Run: headless pygame with SDL's dummy video driver; simulated clock (each Clock.tick advances the game by its frame time, no real sleeping); random seed 0; keys injected as events and as key.get_pressed() state; no mouse input.
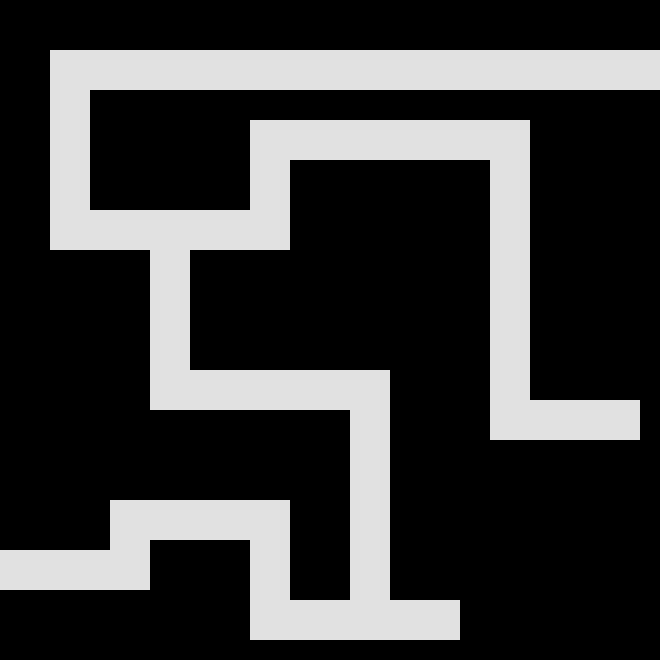
Frame 1 of 4 · flips 1–60 · no input
Frame 2 of 4 · flips 61–180 · tapped SPACE, RETURN · held RIGHT (→), D · screen unchanged from frame 1, image omitted
Frame 3 of 4 · flips 181–300 · held DOWN (↓), S · screen unchanged from frame 2, image omitted
Frame 4 of 4 · flips 301–420 · held LEFT (←), A, UP (↑), W · screen unchanged from frame 3, image omitted

The pygame program that drew these frames:

import pygame

pygame.init()
screen = pygame.display.set_mode((660,660))

rectangles = [
    (0, 550, 150, 40), 
    (50, 50, 660, 40),
    (50, 50, 40, 200),
    (50, 210, 200, 40),
    (250, 150, 40, 100),
    (250, 120, 280, 40),
    (490, 150, 40, 260),
    (250, 600, 210, 40),
    (250, 500, 40, 100),
    (120, 500, 130, 40),
    (110, 500, 40, 50),
    (150, 250, 40, 160),
    (180, 370, 200, 40),
    (350, 370, 40, 260),
    (490, 400, 150, 40),
    
]


if __name__ == "__main__":
    running = True
    while running:

        for event in pygame.event.get():
                if event.type == pygame.QUIT:
                    running = False

        screen.fill(("#000000")) 

        for rect in rectangles:
            pygame.draw.rect(screen, "#e1e1e1", rect) 

        pygame.display.flip()

    pygame.quit()
